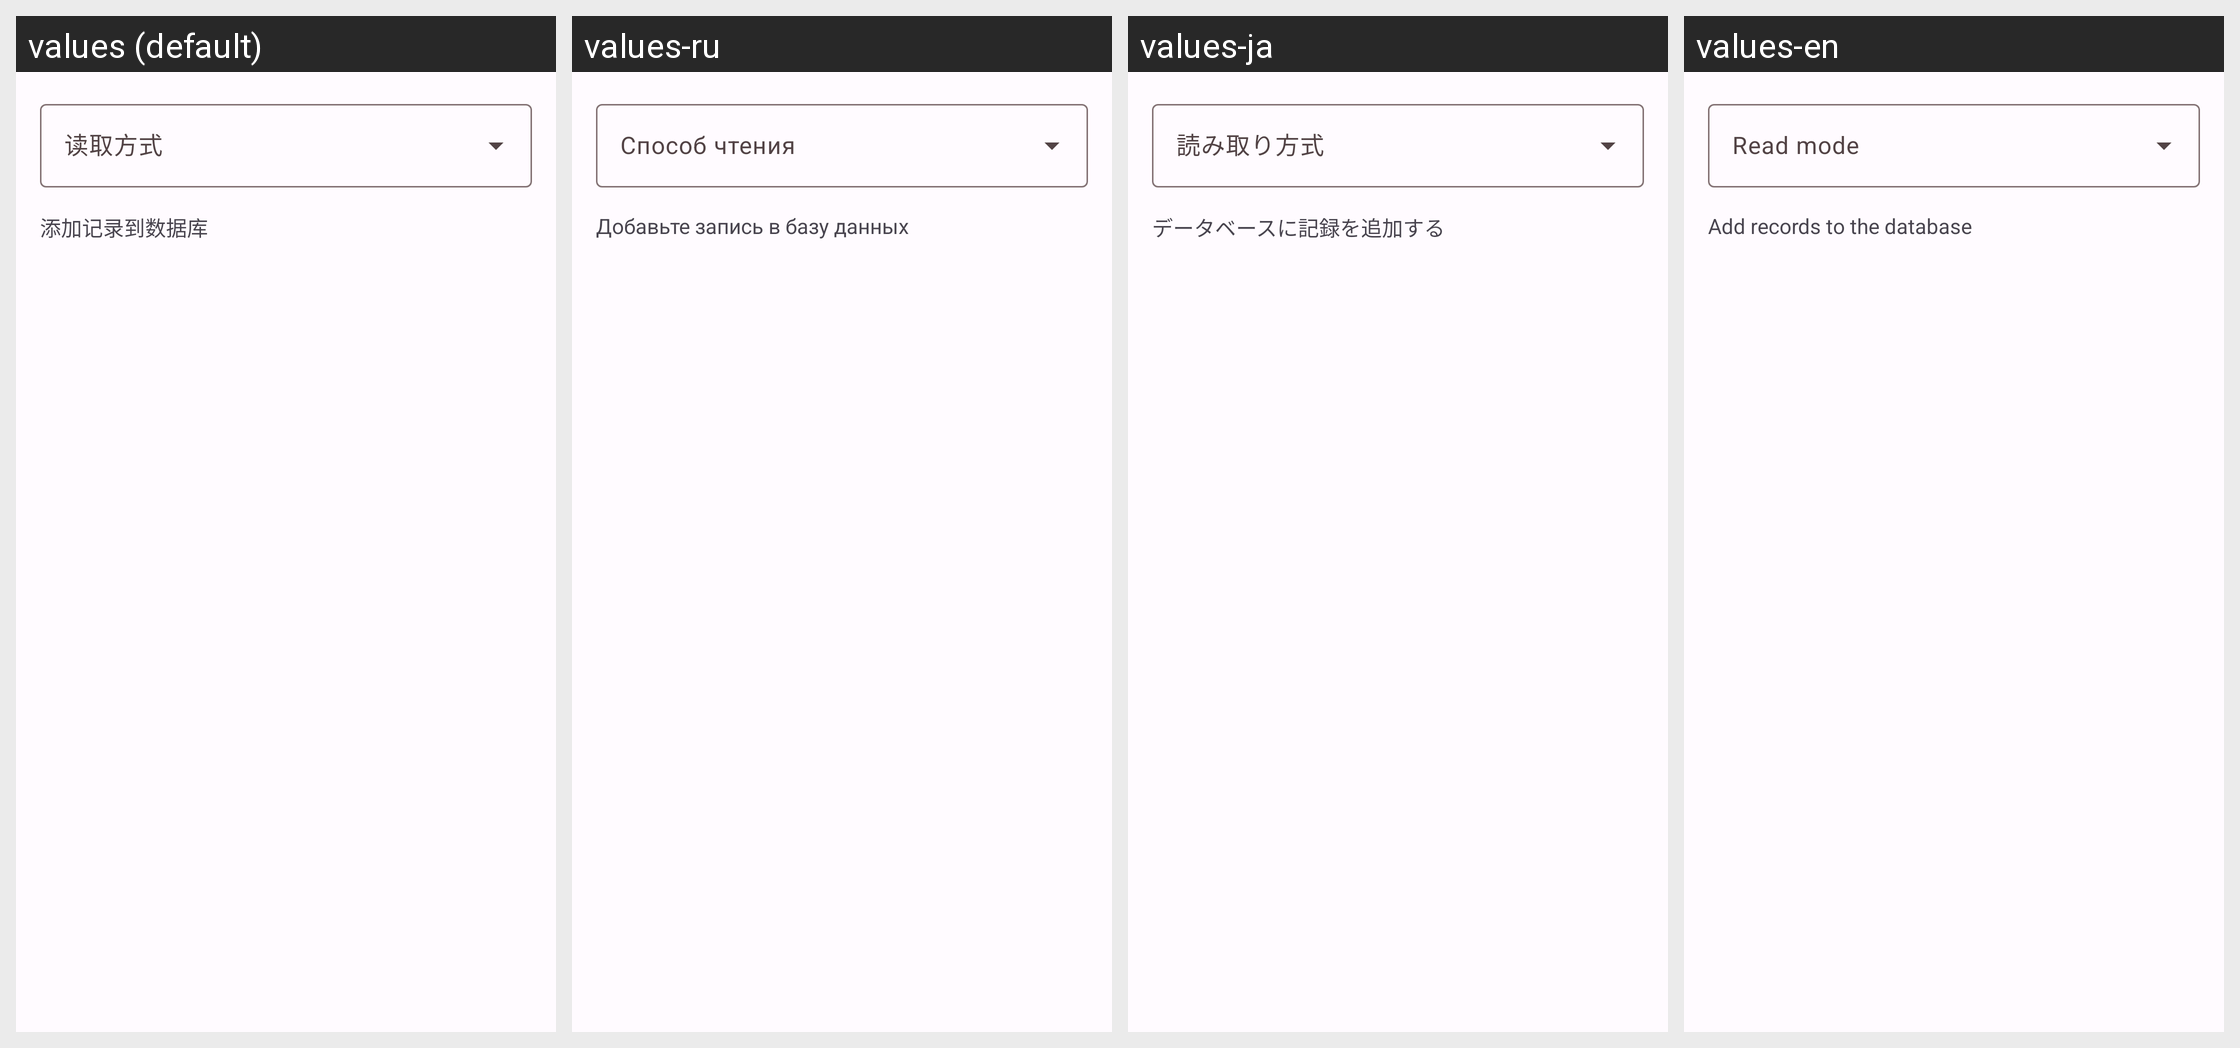

Locale-by-locale string values for the Android screen shown in this grid:
Android screen res/layout/dialog_dataset.xml rendered under 4 locales, left to right: values (default), values-ru, values-ja, values-en. Device: Nexus 5 (rendered at 1080×1920; each locale shown at half size, 540×960, under a caption strip naming it); theme Theme.rust.Concept.
Other locales in the repository, not shown: values-zh-rTW.
Strings drawn on this screen, with the default value and each locale's value (text and hints the layout hard-codes, and strings that could not be matched under every locale, appear in the picture but are not listed):

data_set_read_mode
  values: 读取方式
  values-ru: Способ чтения
  values-ja: 読み取り方式
  values-en: Read mode

read_mode_additional_tip
  values: 添加记录到数据库
  values-ru: Добавьте запись в базу данных
  values-ja: データベースに記録を追加する
  values-en: Add records to the database
